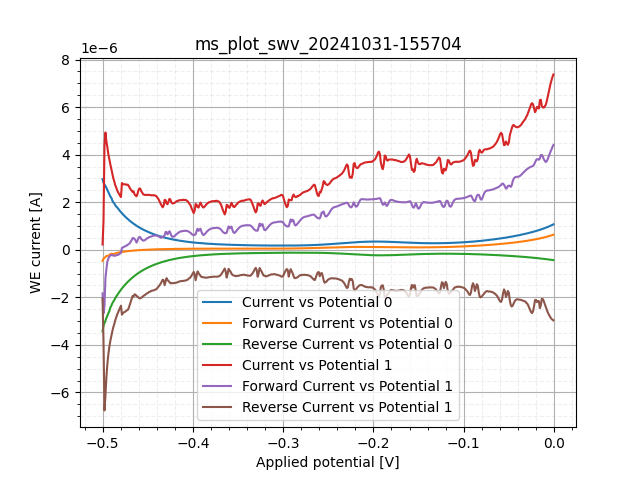

Values plotted in this chart, from the file beside it:
sep=; 
Applied potential [V]; WE current [A]; WE current [A]; WE current [A]
-0.5002; 2.967986e-06; -4.61997e-07; -3.4299839999999998e-06
-0.4991; 2.827987e-06; -3.7799799999999997e-07; -3.205985e-06
-0.498; 2.7439869999999998e-06; -3.35998e-07; -3.0799859999999998e-06
-0.4969; 2.680988e-06; -3.07998e-07; -2.988986e-06
-0.4959; 2.603988e-06; -2.58998e-07; -2.862987e-06
-0.4948; 2.512988e-06; -2.51998e-07; -2.764987e-06
-0.4937; 2.4219889999999998e-06; -2.44998e-07; -2.666988e-06
-0.4926; 2.327489e-06; -2.51998e-07; -2.579488e-06
-0.4916; 2.24699e-06; -1.8549899999999999e-07; -2.432489e-06
-0.4905; 2.19099e-06; -1.67999e-07; -2.358989e-06
-0.4894; 2.08249e-06; -1.76749e-07; -2.259239e-06
-0.4884; 2.000241e-06; -1.8374899999999999e-07; -2.18399e-06
-0.4873; 1.959116e-06; -1.67124e-07; -2.12624e-06
-0.4862; 1.884741e-06; -1.5837399999999999e-07; -2.0431149999999997e-06
-0.4851; 1.821741e-06; -1.48749e-07; -1.970491e-06
-0.4841; 1.7876169999999999e-06; -1.27749e-07; -1.915366e-06
-0.483; 1.732492e-06; -1.1943599999999999e-07; -1.851929e-06
-0.4819; 1.679992e-06; -1.11562e-07; -1.791554e-06
-0.4808; 1.6292419999999999e-06; -1.04999e-07; -1.734242e-06
-0.4798; 1.581117e-06; -9.799956800000001e-08; -1.679117e-06
-0.4787; 1.535618e-06; -9.1437096e-08; -1.6270549999999999e-06
-0.4776; 1.490118e-06; -8.531212e-08; -1.57543e-06
-0.4765; 1.447681e-06; -7.918714400000001e-08; -1.526868e-06
-0.4755; 1.406556e-06; -7.3499672e-08; -1.480055e-06
-0.4744; 1.366525e-06; -6.8249696e-08; -1.434774e-06
-0.4733; 1.3288999999999999e-06; -6.299972e-08; -1.3919e-06
-0.4722; 1.2919309999999999e-06; -5.7968492000000005e-08; -1.3499e-06
-0.4712; 1.255181e-06; -5.4031012000000006e-08; -1.309212e-06
-0.4701; 1.22215e-06; -4.8781032e-08; -1.270931e-06
-0.469; 1.188244e-06; -4.5062300000000006e-08; -1.233306e-06
-0.4679; 1.156307e-06; -4.1124816e-08; -1.197432e-06
-0.4669; 1.126119e-06; -3.7187336e-08; -1.163307e-06
-0.4658; 1.09637e-06; -3.3468602000000006e-08; -1.129838e-06
-0.4647; 1.0664009999999999e-06; -3.0406114000000004e-08; -1.096807e-06
-0.4636; 1.03862e-06; -2.668738e-08; -1.065307e-06
-0.4626; 1.011932e-06; -2.3406146e-08; -1.035339e-06
-0.4615; 9.861199999999999e-07; -2.034366e-08; -1.006464e-06
-0.4604; 9.60964e-07; -1.7499922000000003e-08; -9.784639999999999e-07
-0.4593; 9.35808e-07; -1.4656185000000002e-08; -9.50464e-07
-0.4583; 9.12839e-07; -1.1593698e-08; -9.24433e-07
-0.4572; 8.89871e-07; -9.406208e-09; -8.99277e-07
-0.4561; 8.68105e-07; -6.671845e-09; -8.74777e-07
-0.455; 8.466679999999999e-07; -4.156231e-09; -8.50824e-07
-0.454; 8.25558e-07; -2.0781150000000003e-09; -8.27636e-07
-0.4529; 8.06637e-07; 4.37498e-10; -8.06199e-07
-0.4518; 7.86293e-07; 2.2968640000000003e-09; -7.83996e-07
-0.4507; 7.67918e-07; 4.265606e-09; -7.636519999999999e-07
-0.4497; 7.49762e-07; 6.234347e-09; -7.43527e-07
-0.4486; 7.3259e-07; 8.421838e-09; -7.24168e-07
-0.4475; 7.15309e-07; 1.017183e-08; -7.05137e-07
-0.4464; 6.98684e-07; 1.1703073e-08; -6.86981e-07
-0.4454; 6.82387e-07; 1.3124942000000001e-08; -6.69262e-07
-0.4443; 6.66965e-07; 1.4874934000000001e-08; -6.5209e-07
-0.4432; 6.5209e-07; 1.6515552e-08; -6.355749999999999e-07
-0.4421; 6.37981e-07; 1.8265544e-08; -6.19715e-07
-0.4411; 6.23215e-07; 1.935929e-08; -6.03856e-07
-0.44; 6.092159999999999e-07; 2.0453034000000002e-08; -5.88762e-07
-0.4389; 5.962e-07; 2.1656154e-08; -5.74544e-07
-0.4379; 5.83075e-07; 2.2968648000000002e-08; -5.60106e-07
... 874 more rows
